Run: headless pygame with SDL's dummy video driver; simulated clock (each Clock.tick advances the game by its frame time, no real sleeping); random seed 0; keys injected as events and as key.get_pressed() state; no mouse input.
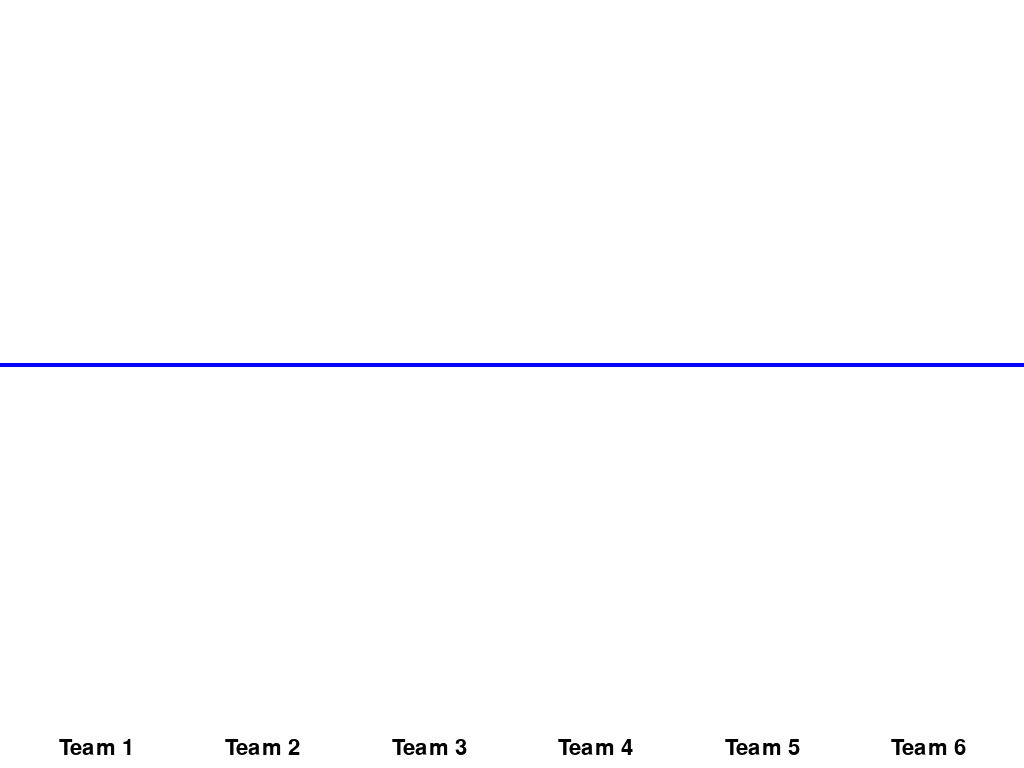
Frame 1 of 3 · flips 1–60 · no input
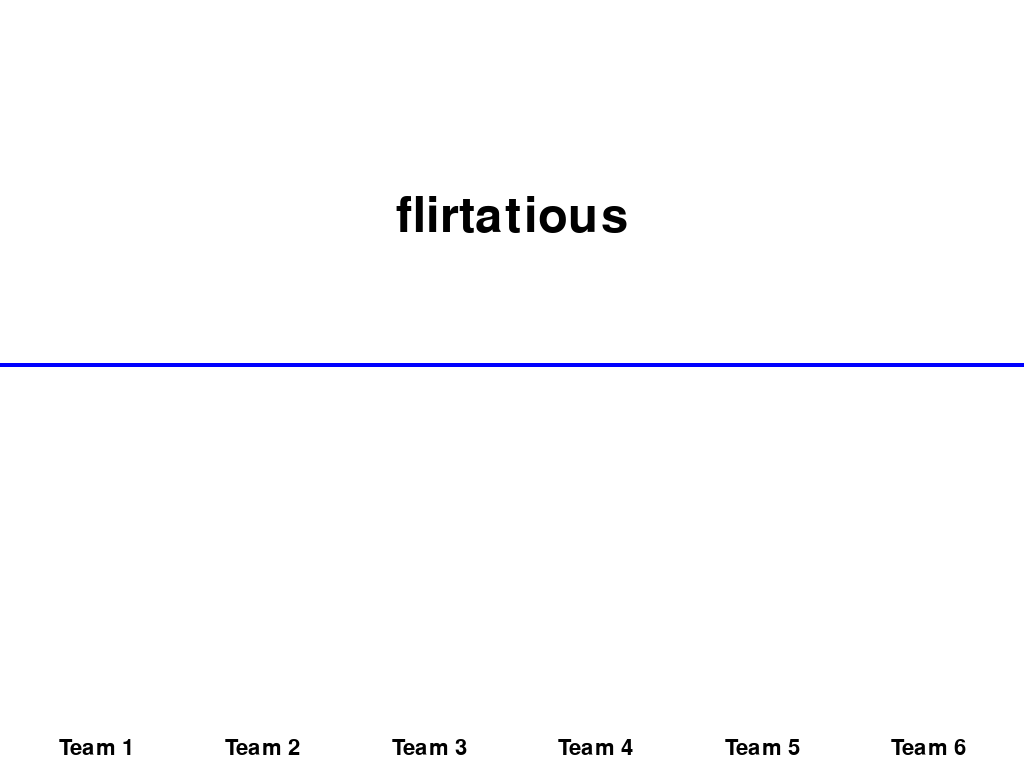
Frame 2 of 3 · flips 61–180 · tapped SPACE, RETURN · held RIGHT (→), D
Frame 3 of 3 · flips 181–300 · held DOWN (↓), S · screen unchanged from frame 2, image omitted

The pygame program that drew these frames:

import pygame
import sys
from pygame.locals import *
from random import randint

class PartsOfSpeechTeamGame(object):
    BLACK = (0, 0, 0)
    WHITE = (255, 255, 255)
    RED = (255, 0, 0)
    BLUE = (0, 0, 255)

    def __init__(self):
        pygame.init()

        self.xRes = 1024
        self.yRes = 768

        self.DISPLAYSURF = pygame.display.set_mode((self.xRes, self.yRes), 0, 32)
        pygame.display.set_caption('Parts of Speech Game')
        self.DISPLAYSURF.fill(PartsOfSpeechTeamGame.WHITE)

        self.font = pygame.font.SysFont(None, 72)
        self.team_font = pygame.font.SysFont(None, 32)

        self.team_1_name = 'Team 1'
        self.team_2_name = 'Team 2'
        self.team_3_name = 'Team 3'
        self.team_4_name = 'Team 4'
        self.team_5_name = 'Team 5'
        self.team_6_name = 'Team 6'

        #starting scores (add handicap as necessary). Will affect answers required to win, effect varies based on screen resolution.

        self.team_1_score = 0
        self.team_2_score = 0
        self.team_3_score = 0
        self.team_4_score = 0
        self.team_5_score = 0
        self.team_6_score = 0

        self.answers_to_win = 20
        self.winning_score = (self.yRes-40)/2#self.yRes minus 40px team name rectangle
        self.points_per_question = self.winning_score/self.answers_to_win

        self.active_word = ''
        self.active_word_class = ''
        
        self.vocab_tuples = (('agree','verb'),('allow','verb'),('appear','verb'),('ask','verb'),('be','verb'),('become','verb'),
                       ('begin','verb'),('believe','verb'),('belong','verb'),('bring','verb'),('build','verb'),('carry','verb'),
                       ('choose','verb'),('come','verb'),('connect','verb'),('consider','verb'),('continue','verb'),
                       ('contribute','verb'),('manipulate','verb'),('create','verb'),('decide','verb'),('deliver','verb'),
                       ('destroy','verb'),('develop','verb'),('discover','verb'),('discuss','verb'),('eat','verb'),('encourage','verb'),
                       ('explain','verb'),('follow','verb'),('get','verb'),('give','verb'),('go','verb'),('happen','verb'),
                       ('have','verb'),('hear','verb'),('imagine','verb'),('include','verb'),('involve','verb'),('know','verb'),
                       ('learn','verb'),('let','verb'),('lose','verb'),('make','verb'),('obtain','verb'),('open','verb'),('pay','verb'),
                       ('read','verb'),('realize','verb'),('receive','verb'),('remember','verb'),('say','verb'),('see','verb'),
                       ('seem','verb'),('sell','verb'),('send','verb'),('serve','verb'),('sit','verb'),('speak','verb'),('spend','verb'),
                       ('suffer','verb'),('suggest','verb'),('take','verb'),('teach','verb'),('tell','verb'),('think','verb'),
                       ('try','verb'),('understand','verb'),('want','verb'),('write','verb'),

                       ('red','adj'),('green','adj'),('purple','adj'),('yellow','adj'),('brown','adj'),('different','adj'),
                       ('important','adj'),('other','adj'),('new','adj'),('old','adj'),('young','adj'),('fat','adj'),('skinny','adj'),
                       ('pretty','adj'),('ugly','adj'),('beautiful','adj'),('nice','adj'),('fantastic','adj'),('long','adj'),('short','adj'),
                       ('tall','adj'),('big','adj'),('small','adj'),('political','adj'),('best','adj'),('worst','adj'),('happiest','adj'),
                       ('saddest','adj'),('flirtatious','adj'),('stinky','adj'),('smelly','adj'),('squishy','adj'),('greasy','adj'),
                       ('hot','adj'),('cold','adj'),('warm','adj'),('environmental','adj'),('financial','adj'),('scientific','adj'),
                       ('medical','adj'),('smart','adj'),('dumb','adj'),('hairy','adj'),('smooth','adj'),('rough','adj'),('lonely','adj'),
                       ('natural','adj'),('wrong','adj'),('incorrect','adj'),('correct','adj'),('afraid','adj'),('alive','adj'),('bad','adj'),
                       ('good','adj'),('annoying','adj'),('irritating','adj'),('brave','adj'),('broken','adj'),('cheap','adj'),
                       ('expensive','adj'),('dangerous','adj'),('empty','adj'),('full','adj'),('dry','adj'),('wet','adj'),('exciting','adj'),
                       ('boring','adj'),('great','adj'),

                       ('year','noun'),('people','noun'),('way','noun'),('day','noun'),('man','noun'),('thing','noun'),('woman','noun'),
                       ('life','noun'),('child','noun'),('world','noun'),('family','noun'),('student','noun'),('country','noun'),
                       ('problem','noun'),('week','noun'),('company','noun'),('system','noun'),('government','noun'),('night','noun'),
                       ('house','noun'),('car','noun'),('I','noun'),('you','noun'),('they','noun'),('he','noun'),('she','noun'),('it','noun'),
                       ('we','noun'),('book','noun'),('elephant','noun'),('cat','noun'),('dog','noun'),('hippopotamus','noun'),
                       ('magazine','noun'),('eye','noun'),('leg','noun'),('brain','noun'),('job','noun'),('business','noun'),
                       ('teacher','noun'),('mother','noun'),('father','noun'),('boy','noun'),('girl','noun'),('triangle','noun'),
                       ('rectangle','noun'),('history','noun'),('war','noun'),('art','noun'),('science','noun'),('nursing','noun'),
                       ('chemistry','noun'),('biotechnology','noun'),('money','noun'),('person','noun'),('health','noun'),('door','noun'),
                       ('window','noun'),('ceiling','noun'),('roof','noun'),('office','noun'),('computer','noun'),('Xbox','noun'),
                       ('stethoscope','noun'),('injection','noun'),('tree','noun'),('boat','noun'),('river','noun'),('lake','noun'),
                       ('sky','noun'),('mango','noun'))

        self.key_bindings_dict = {pygame.K_a:self.team_1_score_update,
                       pygame.K_e:self.team_2_score_update,
                       pygame.K_i:self.team_3_score_update,
                       pygame.K_m:self.team_4_score_update,
                       pygame.K_q:self.team_5_score_update,
                       pygame.K_u:self.team_6_score_update,
                       pygame.K_b:self.team_1_score_update,
                       pygame.K_f:self.team_2_score_update,
                       pygame.K_j:self.team_3_score_update,
                       pygame.K_n:self.team_4_score_update,
                       pygame.K_r:self.team_5_score_update,
                       pygame.K_v:self.team_6_score_update,
                       pygame.K_c:self.team_1_score_update,
                       pygame.K_g:self.team_2_score_update,
                       pygame.K_k:self.team_3_score_update,
                       pygame.K_o:self.team_4_score_update,
                       pygame.K_s:self.team_5_score_update,
                       pygame.K_w:self.team_6_score_update}

    def refresh_display(self):
        team1Label = self.team_font.render(self.team_1_name, True, PartsOfSpeechTeamGame.BLACK)
        team2Label = self.team_font.render(self.team_2_name, True, PartsOfSpeechTeamGame.BLACK)
        team3Label = self.team_font.render(self.team_3_name, True, PartsOfSpeechTeamGame.BLACK)
        team4Label = self.team_font.render(self.team_4_name, True, PartsOfSpeechTeamGame.BLACK)
        team5Label = self.team_font.render(self.team_5_name, True, PartsOfSpeechTeamGame.BLACK)
        team6Label = self.team_font.render(self.team_6_name, True, PartsOfSpeechTeamGame.BLACK)

        team1LabelPos = team1Label.get_rect()
        team2LabelPos = team2Label.get_rect()
        team3LabelPos = team3Label.get_rect()
        team4LabelPos = team4Label.get_rect()
        team5LabelPos = team5Label.get_rect()
        team6LabelPos = team6Label.get_rect()

        team1LabelPos.centerx = (3*self.xRes/16)/2
        team2LabelPos.centerx = ((2*self.xRes/16)+(self.xRes/10)+(2*self.xRes/16)+(self.xRes/10)+(self.xRes/16))/2
        team3LabelPos.centerx = ((3*self.xRes/16)+(2*self.xRes/10)+(3*self.xRes/16)+(2*self.xRes/10)+(self.xRes/16))/2
        team4LabelPos.centerx = ((4*self.xRes/16)+(3*self.xRes/10)+(4*self.xRes/16)+(3*self.xRes/10)+(self.xRes/16))/2
        team5LabelPos.centerx = ((5*self.xRes/16)+(4*self.xRes/10)+(5*self.xRes/16)+(4*self.xRes/10)+(self.xRes/16))/2
        team6LabelPos.centerx = ((6*self.xRes/16)+(5*self.xRes/10)+(6*self.xRes/16)+(5*self.xRes/10)+(self.xRes/16))/2

        team1LabelPos.centery = (2*self.yRes-40)/2
        team2LabelPos.centery = (2*self.yRes-40)/2
        team3LabelPos.centery = (2*self.yRes-40)/2
        team4LabelPos.centery = (2*self.yRes-40)/2
        team5LabelPos.centery = (2*self.yRes-40)/2
        team6LabelPos.centery = (2*self.yRes-40)/2

        self.DISPLAYSURF.blit(team1Label,team1LabelPos)
        self.DISPLAYSURF.blit(team2Label,team2LabelPos)
        self.DISPLAYSURF.blit(team3Label,team3LabelPos)
        self.DISPLAYSURF.blit(team4Label,team4LabelPos)
        self.DISPLAYSURF.blit(team5Label,team5LabelPos)
        self.DISPLAYSURF.blit(team6Label,team6LabelPos)

        team1Rect = pygame.Rect(self.xRes/16,self.yRes-self.team_1_score-40,self.xRes/16,self.team_1_score)
        team2Rect = pygame.Rect((2*self.xRes/16)+(self.xRes/10),self.yRes-self.team_2_score-40,self.xRes/16,self.team_2_score)
        team3Rect = pygame.Rect((3*self.xRes/16)+(2*self.xRes/10),self.yRes-self.team_3_score-40,self.xRes/16,self.team_3_score)
        team4Rect = pygame.Rect((4*self.xRes/16)+(3*self.xRes/10),self.yRes-self.team_4_score-40,self.xRes/16,self.team_4_score)
        team5Rect = pygame.Rect((5*self.xRes/16)+(4*self.xRes/10),self.yRes-self.team_5_score-40,self.xRes/16,self.team_5_score)
        team6Rect = pygame.Rect((6*self.xRes/16)+(5*self.xRes/10),self.yRes-self.team_6_score-40,self.xRes/16,self.team_6_score)

        pygame.draw.rect(self.DISPLAYSURF, PartsOfSpeechTeamGame.RED, team1Rect)
        pygame.draw.rect(self.DISPLAYSURF, PartsOfSpeechTeamGame.RED, team2Rect)
        pygame.draw.rect(self.DISPLAYSURF, PartsOfSpeechTeamGame.RED, team3Rect)
        pygame.draw.rect(self.DISPLAYSURF, PartsOfSpeechTeamGame.RED, team4Rect)
        pygame.draw.rect(self.DISPLAYSURF, PartsOfSpeechTeamGame.RED, team5Rect)
        pygame.draw.rect(self.DISPLAYSURF, PartsOfSpeechTeamGame.RED, team6Rect)

        pygame.draw.line(self.DISPLAYSURF, PartsOfSpeechTeamGame.BLUE, (0, (self.yRes-40)/2), (self.xRes, (self.yRes-40)/2), 4)

        pygame.display.update()
        return

    def game_over(self, team): 
        self.DISPLAYSURF.fill(PartsOfSpeechTeamGame.WHITE)

        text = self.font.render(team + ' wins!', True, PartsOfSpeechTeamGame.RED)
        textpos = text.get_rect()
        textpos.centerx = self.DISPLAYSURF.get_rect().centerx
        textpos.y = self.yRes/4
        self.DISPLAYSURF.blit(text,textpos)

        self.refresh_display()

        self.team_1_score = 0
        self.team_2_score = 0
        self.team_3_score = 0
        self.team_4_score = 0
        self.team_5_score = 0
        self.team_6_score = 0

        randomWordInt = randint(0,len(self.vocab_tuples)-1)
        self.active_word = self.vocab_tuples[randomWordInt][0]
        self.active_word_class = self.vocab_tuples[randomWordInt][1]

        while True:
            for event in pygame.event.get():
                if event.type == pygame.QUIT:
                    pygame.quit()
                    sys.exit()
                if event.type == pygame.KEYUP and event.key == pygame.K_SPACE:
                    return
                
    def deactivate_keys(self):
        self.DISPLAYSURF.fill(PartsOfSpeechTeamGame.WHITE)

        text = self.font.render(self.active_word, True, PartsOfSpeechTeamGame.BLACK)
        textpos = text.get_rect()
        textpos.centerx = self.DISPLAYSURF.get_rect().centerx
        textpos.y = self.yRes/4
        self.DISPLAYSURF.blit(text,textpos)

        self.refresh_display()
        
        while True:
            for event in pygame.event.get():
                if event.type == pygame.QUIT:
                    pygame.quit()
                    sys.exit()
                if event.type == pygame.KEYUP and event.key == pygame.K_SPACE:
                    return

    def new_word(self):
        randomWordInt = randint(0,len(self.vocab_tuples)-1)
        self.active_word = self.vocab_tuples[randomWordInt][0]
        self.active_word_class = self.vocab_tuples[randomWordInt][1]
        
        self.DISPLAYSURF.fill(PartsOfSpeechTeamGame.WHITE)

        text = self.font.render(self.active_word, True, PartsOfSpeechTeamGame.BLACK)
        textpos = text.get_rect()
        textpos.centerx = self.DISPLAYSURF.get_rect().centerx
        textpos.y = self.yRes/4
        self.DISPLAYSURF.blit(text,textpos)

        self.refresh_display()

    def team_1_score_update(self, score):
        self.team_1_score += score
        if self.team_1_score < 0:
            self.team_1_score = 0
        if self.team_1_score >= self.winning_score:
            self.game_over(self.team_1_name)

    def team_2_score_update(self, score):
        self.team_2_score += score
        if self.team_2_score < 0:
            self.team_2_score = 0
        if self.team_2_score >= self.winning_score:
            self.game_over(self.team_2_name)

    def team_3_score_update(self, score):
        self.team_3_score += score
        if self.team_3_score < 0:
            self.team_3_score = 0
        if self.team_3_score >= self.winning_score:
            self.game_over(self.team_3_name)

    def team_4_score_update(self, score):
        self.team_4_score += score
        if self.team_4_score < 0:
            self.team_4_score = 0
        if self.team_4_score >= self.winning_score:
            self.game_over(self.team_4_name)

    def team_5_score_update(self, score):
        self.team_5_score += score
        if self.team_5_score < 0:
            self.team_5_score = 0
        if self.team_5_score >= self.winning_score:
            self.game_over(self.team_5_name)

    def team_6_score_update(self, score):
        self.team_6_score += score
        if self.team_6_score < 0:
            self.team_6_score = 0
        if self.team_6_score >= self.winning_score:
            self.game_over(self.team_6_name)

    def run(self):
        self.refresh_display()
        while True:
            for event in pygame.event.get():
                if event.type == QUIT:
                    pygame.quit()
                    sys.exit()
                if event.type == pygame.KEYUP:
                    if event.key == pygame.K_SPACE:
                        self.new_word()
                    if event.key in (pygame.K_a,pygame.K_e,pygame.K_i,pygame.K_m,pygame.K_q,pygame.K_u):
                        if self.active_word_class == 'adj':
                            self.key_bindings_dict[event.key](self.points_per_question)
                            self.deactivate_keys()#alter as needed to affect classroom speed, use delay if needed
                        else:
                            self.key_bindings_dict[event.key](-self.points_per_question)
                            self.deactivate_keys()
                    if event.key in (pygame.K_b,pygame.K_f,pygame.K_j,pygame.K_n,pygame.K_r,pygame.K_v):
                        if self.active_word_class == 'noun':
                            self.key_bindings_dict[event.key](self.points_per_question)
                            self.deactivate_keys()
                        else:
                            self.key_bindings_dict[event.key](-self.points_per_question)
                            self.deactivate_keys()
                    if event.key in (pygame.K_c,pygame.K_g,pygame.K_k,pygame.K_o,pygame.K_s,pygame.K_w):
                        if self.active_word_class == 'verb':
                            self.key_bindings_dict[event.key](self.points_per_question)
                            self.deactivate_keys()
                        else:
                            self.key_bindings_dict[event.key](-self.points_per_question)
                            self.deactivate_keys()

            pygame.display.update()

if __name__ == '__main__':
    new_instance = PartsOfSpeechTeamGame()
    new_instance.run()
